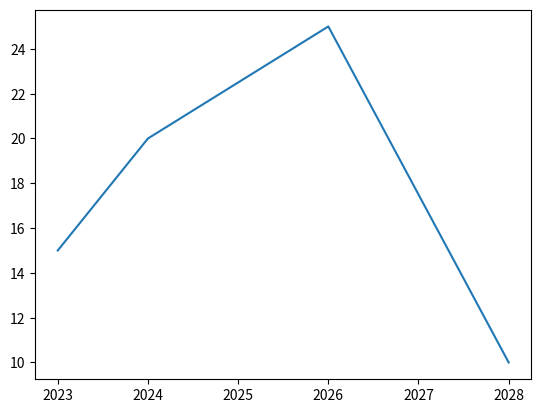

Generate this figure with matplotlib:
import matplotlib.pyplot as plt
import numpy as np


x= np.array([2023,2024,2026,2028])
y= np.array([15,20,25,10])

plt.plot(x,y) # Calling Plot

plt.show() # Showing plot graphically


#Numpy array are faster than python list so we use it
